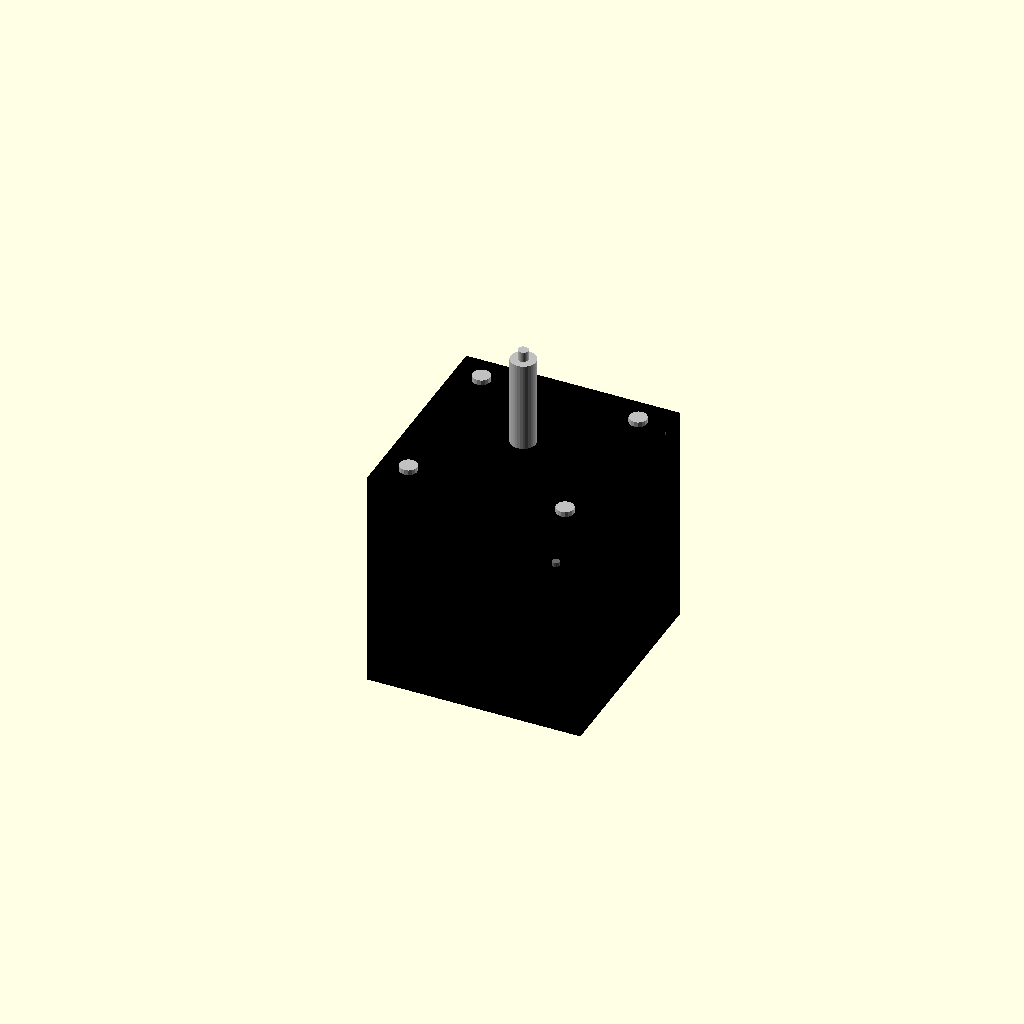
Cell 1 — every parameter at its default value.
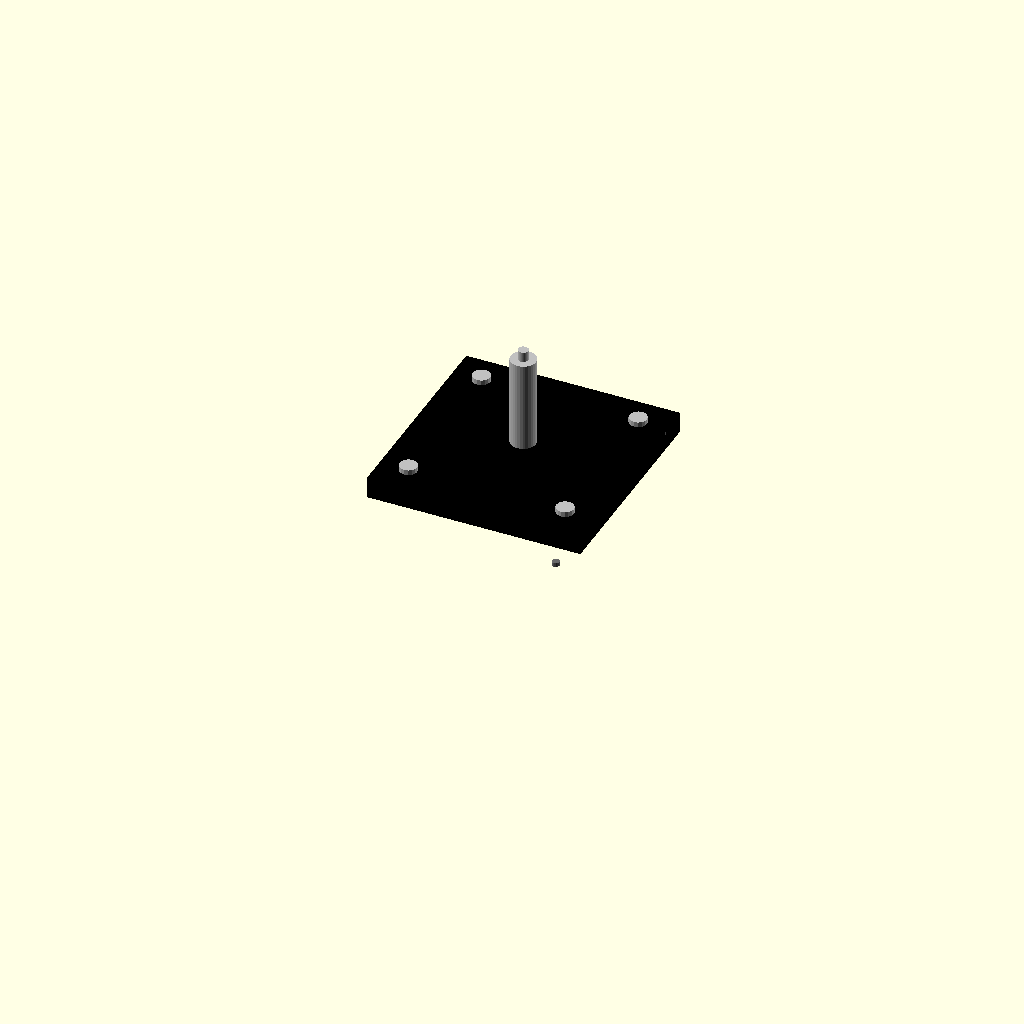
Cell 2: the same model with body_length = 0.1.
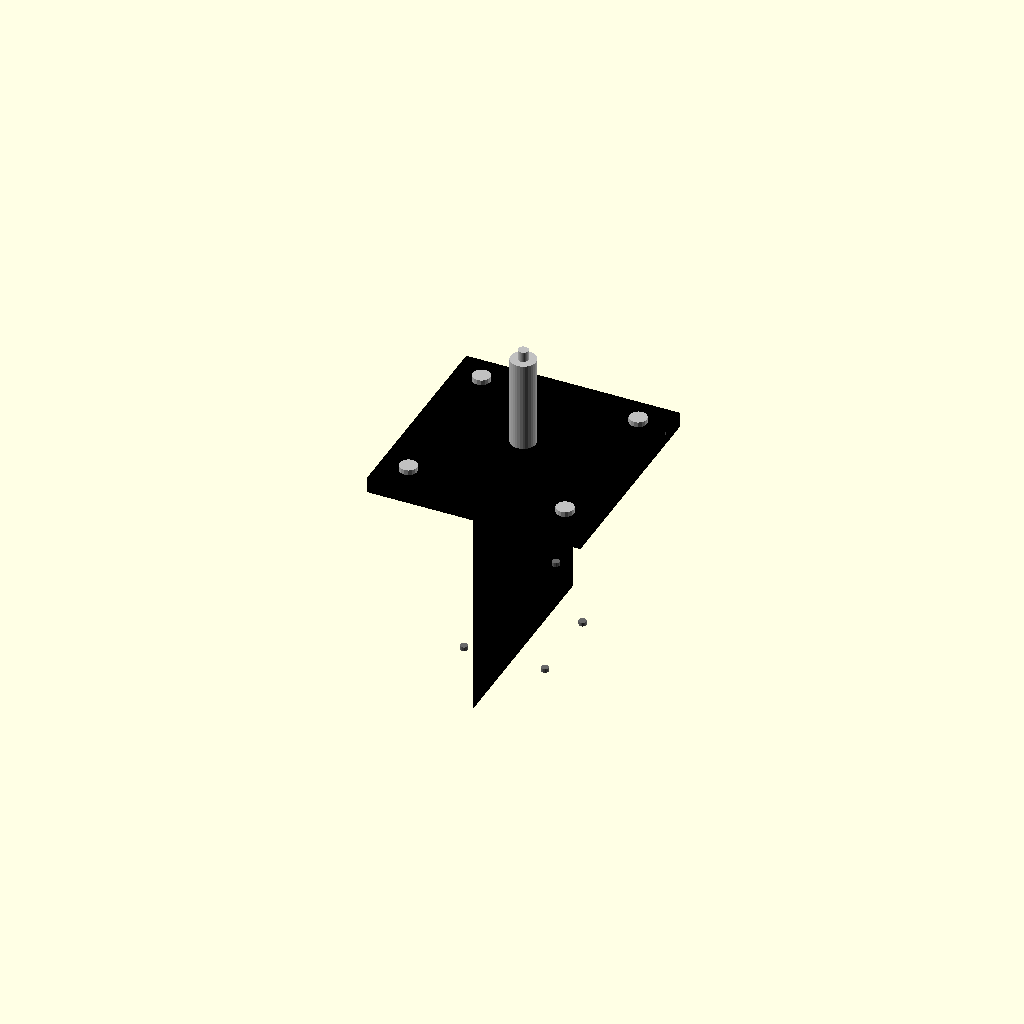
Cell 3: body_width = 0.1 (everything else at default).
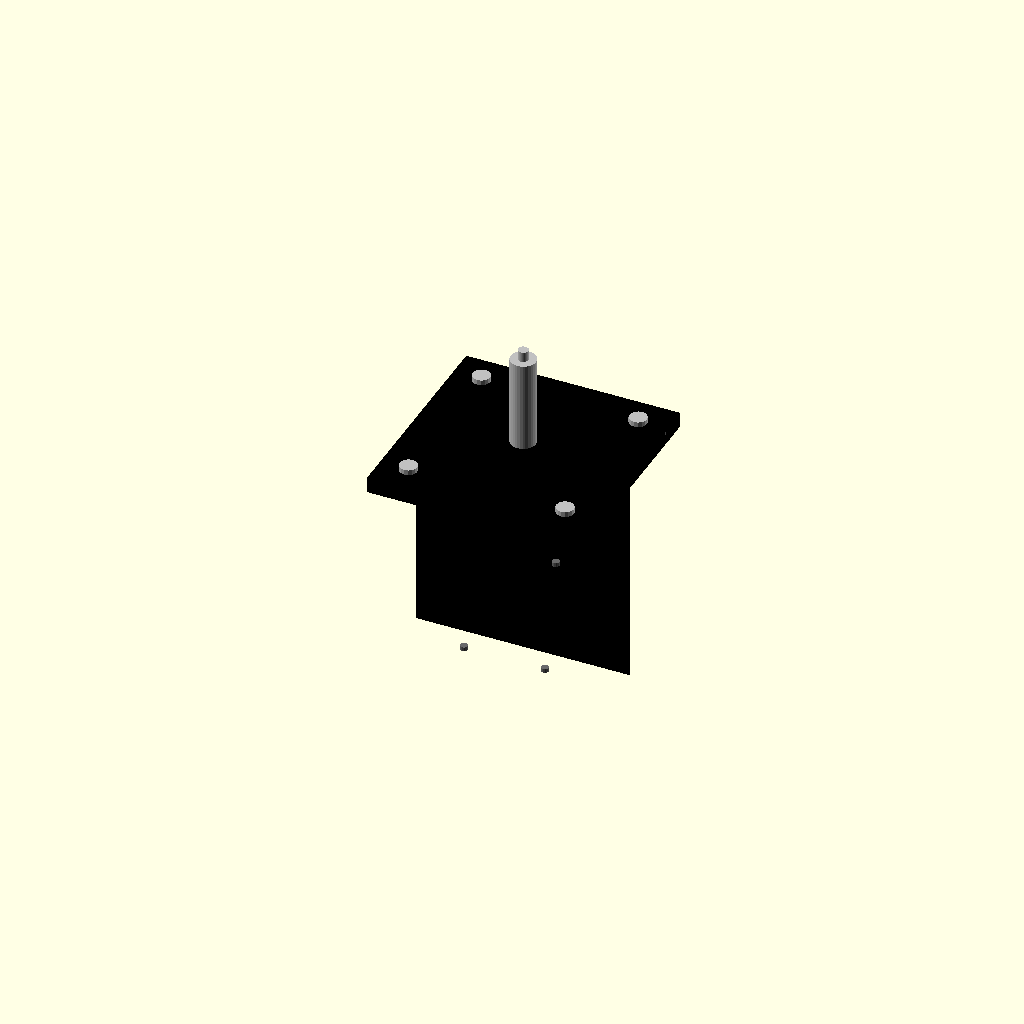
Cell 4: body_height = 0.1 (everything else at default).
All cells are drawn from one camera (rotation 55°, 0°, 25°, orthographic, colour scheme Cornfield), so only the parameter changes between them.
OpenSCAD source file results/nopscadlib/ablations/no_recovery/scad/stepper_motor__NEMA17_40.scad:
// Parameters
face_width = 42.3; //[21.15:84.6:0.1]
face_thickness = 3.0; //[1.5:6.0:0.1]
body_length = 40.0; //[20.0:80.0:0.1]
body_width = 42.3; //[21.15:84.6:0.1]
body_height = 42.3; //[21.15:84.6:0.1]
rear_cap_thickness = 2.0; //[1.0:4.0:0.1]
shaft_diameter = 5.0; //[2.5:10.0:0.1]
shaft_length = 20.0; //[10.0:40.0:0.1]
front_boss_diameter = 22.0; //[11.0:44.0:0.1]
front_boss_height = 2.0; //[1.0:4.0:0.1]
mount_hole_spacing = 31.0; //[15.5:62.0:0.1]
mount_hole_diameter = 3.5; //[1.75:7.0:0.1]
corner_radius = 2.0; //[1.0:4.0:0.1]
shaft_center_bore_diameter = 2.0; //[0.5:4.0:0.1]
shaft_center_bore_depth = 6.0; //[2.0:12.0:0.1]
overlap = 1.0; //[0.5:2.0:0.1]
pattern_marker_diameter = 1.5; //[0.8:3.0:0.1]
pattern_marker_height = 0.8; //[0.4:2.0:0.1]
ttrack_length = 60.0; //[30.0:120.0:0.5]
ttrack_pitch = 20.0; //[10.0:40.0:0.5]
ttrack_insert_num_holes = 3.0; //[1.0:8.0:1.0]
rail_hole_spacing = 25.0; //[12.5:50.0:0.5]
grill_hole_spacing = 8.0; //[4.0:16.0:0.5]

// Motor Shaft
module motor_shaft() {
  color("Silver") {
    translate([0, 0, face_thickness/2 + shaft_length/2 - overlap])
      cylinder(r=shaft_diameter/2, h=shaft_length, center=true, $fn=32);
    translate([0, 0, face_thickness/2 + shaft_length - shaft_center_bore_depth/2])
      cylinder(r=shaft_center_bore_diameter/2, h=shaft_center_bore_depth + overlap*2, center=true, $fn=32);
  }
}

// Ttrack Hole Positions
module ttrack_hole_positions() {
  color("DimGray") {
    for (i = [0:ttrack_insert_num_holes-1]) {
      translate([face_width/2 - pattern_marker_diameter/2, ttrack_length/2 - (i+1)*ttrack_pitch, face_thickness/2 + pattern_marker_height/2 - overlap])
        cylinder(r=pattern_marker_diameter/2, h=pattern_marker_height, center=true, $fn=16);
    }
  }
}

// Ttrack Insert Hole Positions
module ttrack_insert_hole_positions() {
  color("DimGray") {
    for (i = [-1, 0, 1]) {
      translate([face_width/2 - pattern_marker_diameter/2, i*ttrack_length/(ttrack_insert_num_holes+1), face_thickness/2 + pattern_marker_height/2 - overlap])
        cylinder(r=pattern_marker_diameter/2, h=pattern_marker_height, center=true, $fn=16);
    }
  }
}

// Rail Hole Positions
module rail_hole_positions() {
  color("DimGray") {
    for (i = [-1, 1]) {
      translate([-face_width/2 + pattern_marker_diameter/2, i*rail_hole_spacing/2, face_thickness/2 + pattern_marker_height/2 - overlap])
        cylinder(r=pattern_marker_diameter/2, h=pattern_marker_height, center=true, $fn=16);
    }
  }
}

// Grill Hole Positions
module grill_hole_positions() {
  color("DimGray") {
    for (i = [-1, 1]) {
      for (j = [-1, 1]) {
        translate([i*grill_hole_spacing, j*grill_hole_spacing, -(face_thickness/2 + body_length + rear_cap_thickness/2 - overlap) + rear_cap_thickness/2 - pattern_marker_height/2 + overlap])
          cylinder(r=pattern_marker_diameter/2, h=pattern_marker_height, center=true, $fn=16);
      }
    }
  }
}

// Assembly
module assembly() {
  color("Black") {
    // Motor Body
    translate([0, 0, -(face_thickness/2 + body_length/2 - overlap)])
      cube([body_width, body_height, body_length], center=true);
    // Front Face
    translate([0, 0, 0])
      cube([face_width, face_width, face_thickness], center=true);
    // Rear Cap
    translate([0, 0, -(face_thickness/2 + body_length + rear_cap_thickness/2 - overlap)])
      cube([body_width, body_height, rear_cap_thickness], center=true);
    // Front Boss Register
    translate([0, 0, face_thickness/2 + front_boss_height/2 - overlap])
      cylinder(r=front_boss_diameter/2, h=front_boss_height, center=true, $fn=32);
  }
  
  // Mounting Holes
  color("Silver") {
    for (x = [-1, 1]) {
      for (y = [-1, 1]) {
        translate([x*mount_hole_spacing/2, y*mount_hole_spacing/2, 0])
          cylinder(r=mount_hole_diameter/2, h=face_thickness + overlap*2, center=true, $fn=16);
      }
    }
  }
  
  // Include detailed components
  motor_shaft();
  ttrack_hole_positions();
  ttrack_insert_hole_positions();
  rail_hole_positions();
  grill_hole_positions();
}

assembly();
Parameter table extracted from the source (name, type, default, range or options):
face_width: number, default 42.3, range 0.1 to 21.15, step 84.6
face_thickness: number, default 3, range 0.1 to 1.5, step 6
body_length: number, default 40, range 0.1 to 20, step 80
body_width: number, default 42.3, range 0.1 to 21.15, step 84.6
body_height: number, default 42.3, range 0.1 to 21.15, step 84.6
rear_cap_thickness: number, default 2, range 0.1 to 1, step 4
shaft_diameter: number, default 5, range 0.1 to 2.5, step 10
shaft_length: number, default 20, range 0.1 to 10, step 40
front_boss_diameter: number, default 22, range 0.1 to 11, step 44
front_boss_height: number, default 2, range 0.1 to 1, step 4
mount_hole_spacing: number, default 31, range 0.1 to 15.5, step 62
mount_hole_diameter: number, default 3.5, range 0.1 to 1.75, step 7
corner_radius: number, default 2, range 0.1 to 1, step 4
shaft_center_bore_diameter: number, default 2, range 0.1 to 0.5, step 4
shaft_center_bore_depth: number, default 6, range 0.1 to 2, step 12
overlap: number, default 1, range 0.1 to 0.5, step 2
pattern_marker_diameter: number, default 1.5, range 0.1 to 0.8, step 3
pattern_marker_height: number, default 0.8, range 0.1 to 0.4, step 2
ttrack_length: number, default 60, range 0.5 to 30, step 120
ttrack_pitch: number, default 20, range 0.5 to 10, step 40
ttrack_insert_num_holes: number, default 3, range 1 to 1, step 8
rail_hole_spacing: number, default 25, range 0.5 to 12.5, step 50
grill_hole_spacing: number, default 8, range 0.5 to 4, step 16
